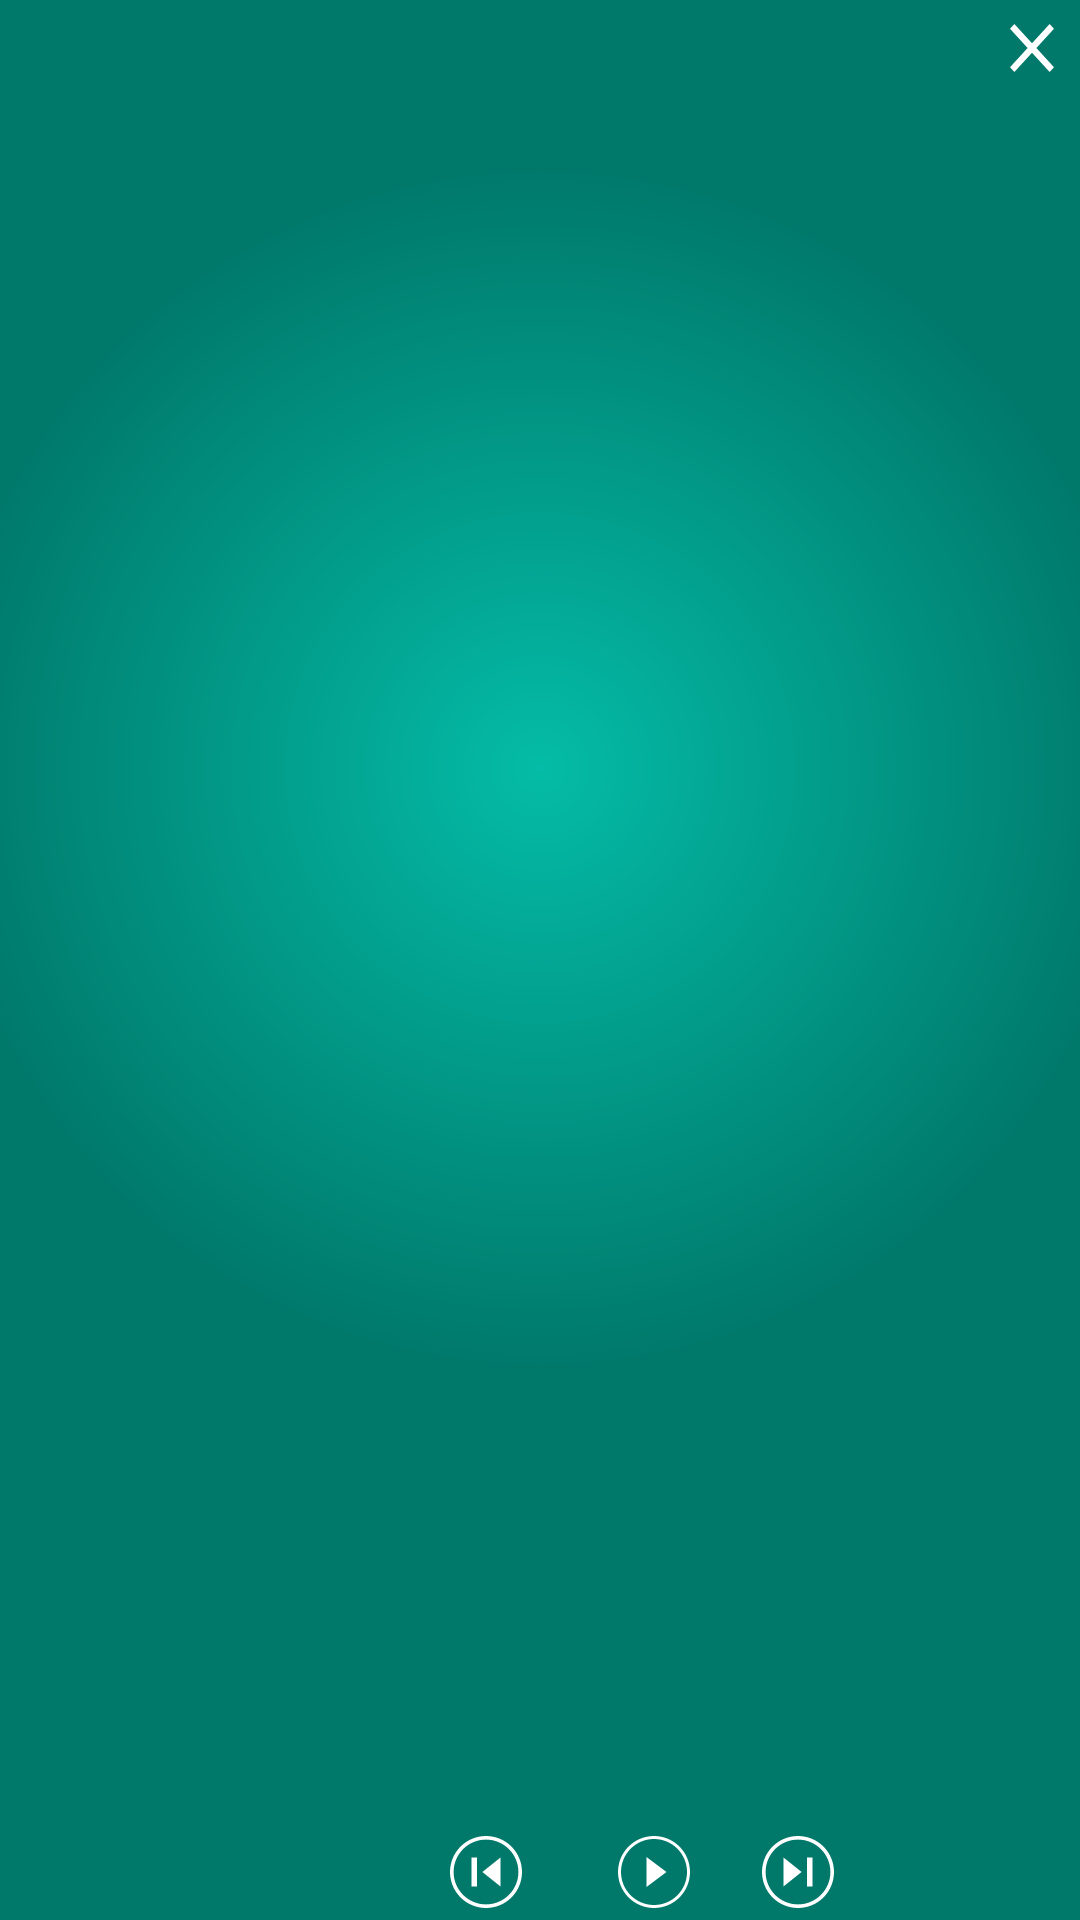

Layout XML and referenced resources for this Android screen:
<!-- AndroidManifest.xml: application theme FullscreenTheme -->
<!-- res/layout/remove_view_player_small.xml -->
<?xml version="1.0" encoding="utf-8"?>
<android.support.constraint.ConstraintLayout xmlns:android="http://schemas.android.com/apk/res/android"
    xmlns:app="http://schemas.android.com/apk/res-auto"
    xmlns:tools="http://schemas.android.com/tools"
    android:id="@+id/layout_root"
    android:layout_width="match_parent"
    android:layout_height="@dimen/dp_86"
    android:background="@drawable/background">

    <ImageView
        android:id="@+id/image_view_album"
        android:layout_width="@dimen/dp_64"
        android:layout_height="@dimen/dp_64"
        android:layout_centerVertical="true"
        android:layout_marginStart="@dimen/dp_12"
        android:layout_marginLeft="@dimen/dp_12"
        android:layout_marginTop="@dimen/dp_12"
        android:layout_marginBottom="@dimen/dp_12"
        android:scaleType="fitXY"
        android:src="@mipmap/ic_launcher"
        app:layout_constraintBottom_toBottomOf="parent"
        app:layout_constraintStart_toStartOf="parent"
        app:layout_constraintTop_toTopOf="parent" />

    <FrameLayout
        android:id="@+id/button_close"
        android:layout_width="@dimen/dp_24"
        android:layout_height="@dimen/dp_24"
        android:layout_alignParentEnd="true"
        android:layout_alignParentRight="true"
        android:layout_marginTop="@dimen/dp_4"
        android:layout_marginEnd="@dimen/dp_4"
        android:layout_marginRight="@dimen/dp_4"
        android:clickable="true"
        app:layout_constraintEnd_toEndOf="parent"
        app:layout_constraintTop_toTopOf="parent">

        <ImageButton
            android:id="@+id/img_button_close"
            android:layout_width="@dimen/dp_16"
            android:layout_height="@dimen/dp_16"
            android:layout_gravity="center"
            android:background="@null"
            android:scaleType="fitXY"
            android:src="@drawable/ic_remove_view_close" />
    </FrameLayout>


    <TextView
        android:id="@+id/text_view_name"
        android:layout_width="wrap_content"
        android:layout_height="wrap_content"
        android:layout_alignParentTop="true"
        android:layout_marginStart="@dimen/dp_8"
        android:layout_marginLeft="@dimen/dp_8"
        android:layout_marginTop="@dimen/dp_12"
        android:layout_toStartOf="@+id/button_close"
        android:layout_toLeftOf="@+id/button_close"
        android:layout_toEndOf="@+id/image_view_album"
        android:layout_toRightOf="@+id/image_view_album"
        android:singleLine="true"
        android:textColor="@android:color/white"
        android:textSize="@dimen/sp_14"
        app:layout_constraintStart_toEndOf="@+id/image_view_album"
        app:layout_constraintTop_toTopOf="parent"
        tools:text="Saycet" />

    <TextView
        android:id="@+id/text_view_artist"
        android:layout_width="wrap_content"
        android:layout_height="wrap_content"
        android:layout_below="@id/text_view_name"
        android:layout_alignStart="@+id/text_view_name"
        android:layout_alignLeft="@+id/text_view_name"
        android:layout_marginStart="@dimen/dp_8"
        android:layout_marginLeft="@dimen/dp_8"
        android:layout_marginTop="@dimen/dp_4"
        android:singleLine="true"
        android:textColor="@android:color/white"
        android:textSize="@dimen/sp_12"
        app:layout_constraintStart_toEndOf="@+id/image_view_album"
        app:layout_constraintTop_toBottomOf="@+id/text_view_name"
        tools:text="Through the window" />

    <android.support.constraint.ConstraintLayout
        android:id="@+id/layout_play_controls"
        android:layout_width="match_parent"
        android:layout_height="@dimen/dp_24"
        android:layout_alignParentBottom="true"
        android:layout_marginStart="@dimen/dp_64"
        android:layout_marginLeft="@dimen/dp_64"
        android:layout_marginEnd="@dimen/dp_4"
        android:layout_marginRight="@dimen/dp_4"
        android:layout_marginBottom="@dimen/dp_4"
        android:layout_toEndOf="@+id/image_view_album"
        android:layout_toRightOf="@+id/image_view_album"
        app:layout_constraintBottom_toBottomOf="parent"
        app:layout_constraintEnd_toEndOf="parent"
        app:layout_constraintStart_toStartOf="parent">


        <ImageButton
            android:id="@+id/img_button_play_toggle"
            android:layout_width="@dimen/dp_24"
            android:layout_height="@dimen/dp_24"
            android:layout_centerInParent="true"
            android:layout_gravity="center"
            android:layout_marginStart="@dimen/dp_32"
            android:layout_marginLeft="@dimen/dp_32"
            android:background="@null"
            android:scaleType="fitXY"
            android:src="@drawable/ic_play_toogle"
            app:layout_constraintBottom_toBottomOf="parent"
            app:layout_constraintStart_toEndOf="@+id/img_button_play_previous"
            app:layout_constraintTop_toTopOf="parent" />

        <ImageButton

            android:id="@+id/img_button_play_previous"
            android:layout_width="@dimen/dp_24"
            android:layout_height="@dimen/dp_24"
            android:layout_gravity="center"
            android:layout_marginStart="@dimen/dp_86"
            android:layout_marginLeft="@dimen/dp_86"
            android:layout_toLeftOf="@id/img_button_play_toggle"
            android:background="@null"
            android:scaleType="fitXY"
            android:src="@drawable/ic_play_previous"
            app:layout_constraintStart_toStartOf="parent" />

        <ImageButton

            android:id="@+id/img_button_play_next"
            android:layout_width="@dimen/dp_24"
            android:layout_height="@dimen/dp_24"
            android:layout_gravity="center"
            android:layout_marginStart="@dimen/dp_32"
            android:layout_marginLeft="@dimen/dp_32"
            android:layout_marginEnd="@dimen/dp_86"
            android:layout_marginRight="@dimen/dp_86"
            android:layout_toRightOf="@id/img_button_play_toggle"
            android:background="@null"
            android:scaleType="fitXY"
            android:src="@drawable/ic_play_next"
            app:layout_constraintBottom_toBottomOf="parent"
            app:layout_constraintEnd_toEndOf="parent"
            app:layout_constraintStart_toEndOf="@+id/img_button_play_toggle"
            app:layout_constraintTop_toTopOf="parent" />
    </android.support.constraint.ConstraintLayout>
</android.support.constraint.ConstraintLayout>
<!-- resources referenced by this layout -->
<resources>
  <dimen name="dp_12">12dp</dimen>
  <dimen name="dp_16">16dp</dimen>
  <dimen name="dp_24">24dp</dimen>
  <dimen name="dp_32">32dp</dimen>
  <dimen name="dp_4">4dp</dimen>
  <dimen name="dp_64">64dp</dimen>
  <dimen name="dp_8">8dp</dimen>
  <dimen name="dp_86">86dp</dimen>
  <dimen name="sp_12">12sp</dimen>
  <dimen name="sp_14">14sp</dimen>
  <!-- drawable background (drawable) -->
  <?xml version="1.0" encoding="utf-8"?>
  <shape xmlns:android="http://schemas.android.com/apk/res/android">
      <gradient
          android:centerX="50%"
          android:centerY="40%"
          android:endColor="#00796b"
          android:startColor="#04bca7"
          android:gradientRadius="@dimen/dp_200"
          android:type="radial"
          />
  </shape>
  <!-- drawable ic_play_next (drawable) -->
  <vector xmlns:android="http://schemas.android.com/apk/res/android"
      android:width="40dp"
      android:height="40dp"
      android:viewportWidth="40"
      android:viewportHeight="40">
  
      <group
          android:translateX="-227.000000"
          android:translateY="-414.000000">
          <group
              android:translateX="47.000000"
              android:translateY="410.000000">
              <group
                  android:translateX="180.000000"
                  android:translateY="4.000000">
                  <path
                      android:name="Shape"
                      android:fillColor="#FFFFFF"
                      android:pathData="M20,0 C8.954305,-0 0,8.954305 0,20 C-0,25.3043298 2.10713681,30.3914081
  5.85786438,34.1421356 C9.60859195,37.8928632 14.6956702,40 20,40 C25.3043298,40
  30.3914081,37.8928632 34.1421356,34.1421356 C37.8928632,30.3914081 40,25.3043298
  40,20 C40,14.6956702 37.8928632,9.60859195 34.1421356,5.85786438
  C30.3914081,2.10713681 25.3043298,0 20,0 M20,2 C29.9225,2 38,10.0775 38,20
  C38,29.9225 29.9225,38 20,38 C10.0775,38 2,29.9225 2,20 C2,10.0775 10.0775,2
  20,2 M12,12 L12,28 L22,20 M25,12 L25,28 L28,28 L28,12" />
              </group>
          </group>
      </group>
  </vector>
  <!-- drawable ic_remove_view_close (drawable) -->
  <vector xmlns:android="http://schemas.android.com/apk/res/android"
      android:width="12dp"
      android:height="12dp"
      android:viewportWidth="12"
      android:viewportHeight="12">
  
      <group
          android:translateX="-103.000000"
          android:translateY="-285.000000">
          <group
              android:translateX="103.000000"
              android:translateY="285.000000">
              <path
                  android:name="Shape"
                  android:fillColor="#FFFFFF"
                  android:pathData="M 11.5 1.2 L 10.4 0 L 6 4.8 L 1.6 0 L 0.5 1.2 L 4.9 6 L 0.5 10.8 L 1.6 12 L 6 7.2 L 10.4 12 L 11.5 10.8 L 7.1 6 Z"/>
          </group>
      </group>
  </vector>
  <style name="FullscreenTheme" parent="@style/Theme.AppCompat.Light">
          <item name="windowNoTitle">true</item>
          <item name="windowActionBar">false</item>
          <item name="android:windowFullscreen">true</item>
          <item name="android:windowContentOverlay">@null</item>
      </style>
  <dimen name="dp_200">200dp</dimen>
</resources>
